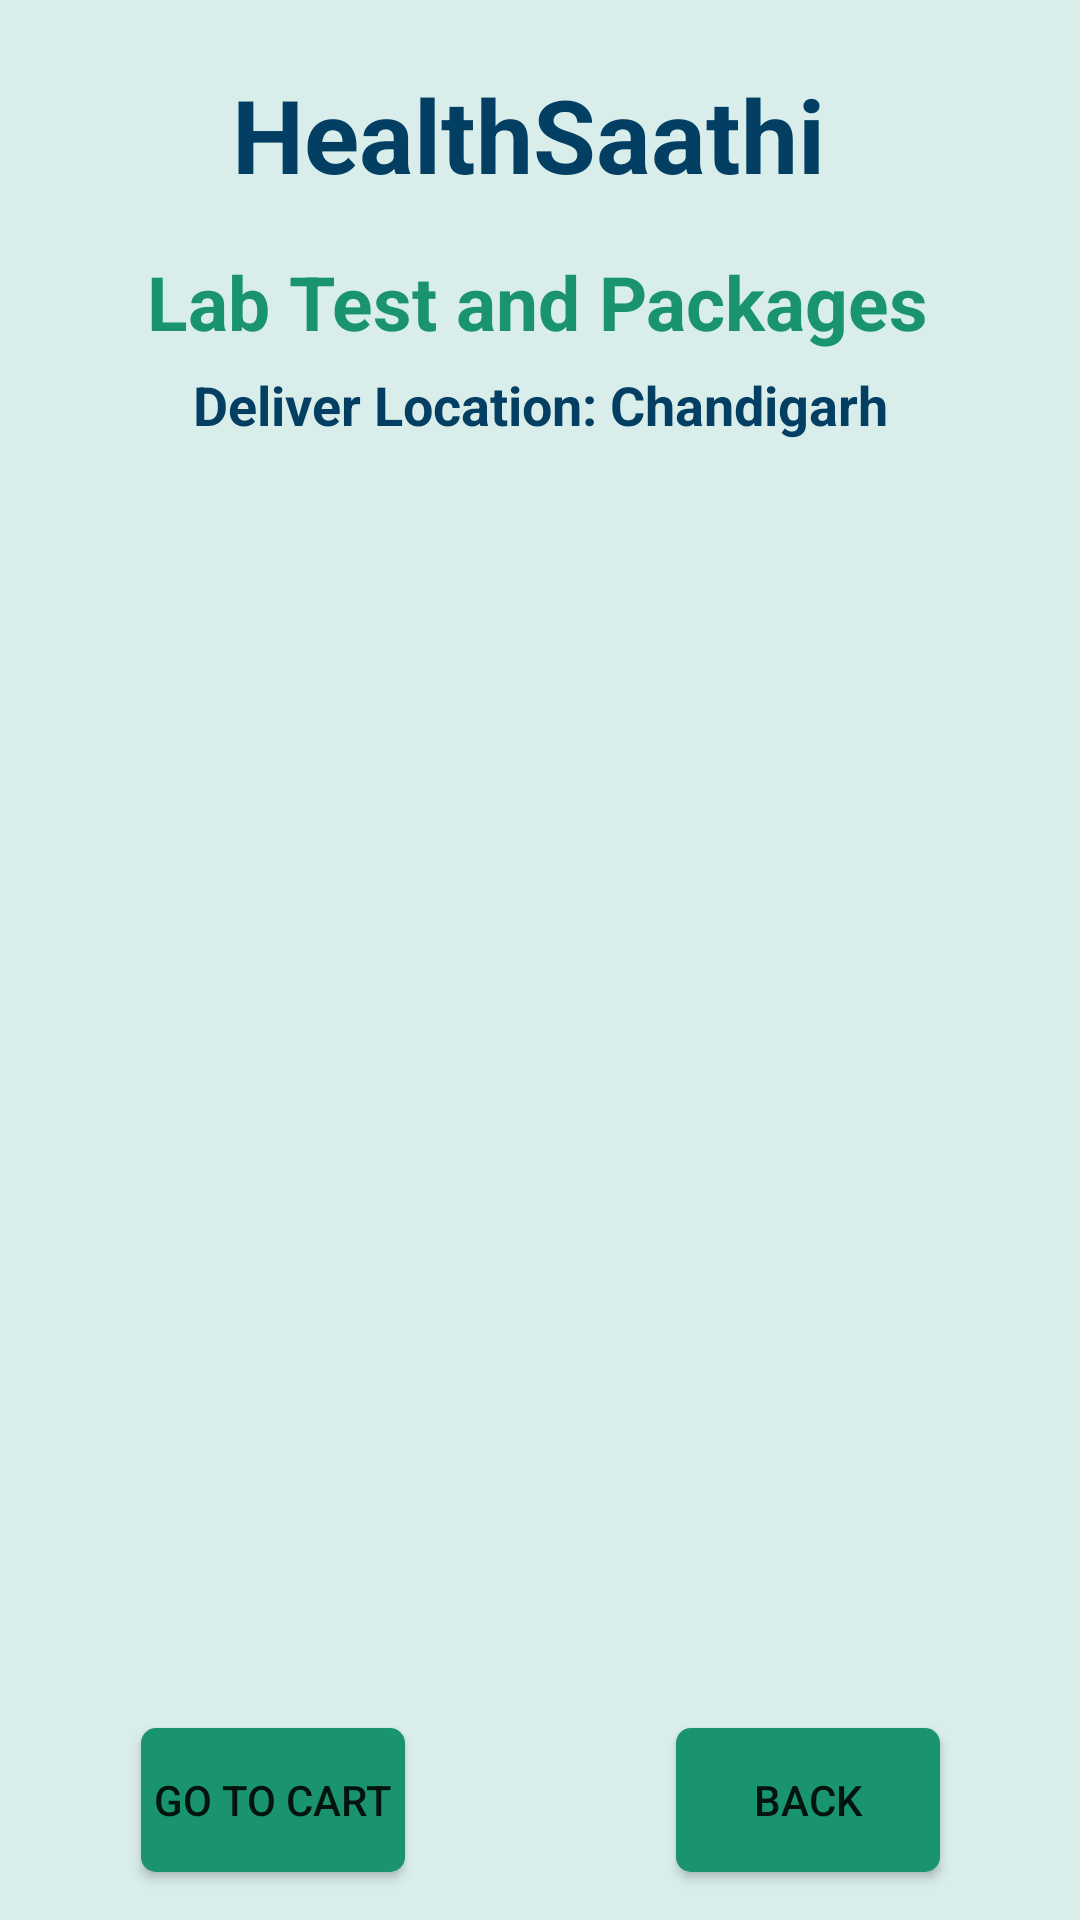

Produce the Android XML layout that renders to this screen, including the resource entries it uses.
<!-- AndroidManifest.xml: application theme Theme.Healthcare -->
<!-- res/layout/activity_lab_test.xml -->
<?xml version="1.0" encoding="utf-8"?>
<androidx.constraintlayout.widget.ConstraintLayout xmlns:android="http://schemas.android.com/apk/res/android"
    xmlns:app="http://schemas.android.com/apk/res-auto"
    xmlns:tools="http://schemas.android.com/tools"
    android:layout_width="match_parent"
    android:layout_height="match_parent"
    android:background="#d9eeeb"
    tools:context="LabTestActivity">

    <TextView
        android:id="@+id/textViewDDName"
        android:layout_width="wrap_content"
        android:layout_height="wrap_content"
        android:text="HealthSaathi"
        android:textColor="#033F63"
        android:textSize="34sp"
        android:textStyle="bold"
        app:layout_constraintBottom_toBottomOf="parent"
        app:layout_constraintEnd_toEndOf="parent"
        app:layout_constraintHorizontal_bias="0.476"
        app:layout_constraintStart_toStartOf="parent"
        app:layout_constraintTop_toTopOf="parent"
        app:layout_constraintVertical_bias="0.037" />

    <TextView
        android:id="@+id/textViewHADTitle"
        android:layout_width="wrap_content"
        android:layout_height="wrap_content"
        android:text="Deliver Location: Chandigarh"
        android:textColor="#033F63"
        android:textSize="18sp"
        android:textStyle="bold"
        app:layout_constraintBottom_toBottomOf="parent"
        app:layout_constraintEnd_toEndOf="parent"
        app:layout_constraintStart_toStartOf="parent"
        app:layout_constraintTop_toBottomOf="@+id/textViewDDName"
        app:layout_constraintVertical_bias="0.101" />

    <TextView
        android:id="@+id/textViewBMCTitle"
        android:layout_width="wrap_content"
        android:layout_height="wrap_content"
        android:text="Lab Test and Packages"
        android:textColor="@color/Green"
        android:textSize="25sp"
        android:textStyle="bold"
        app:layout_constraintBottom_toBottomOf="parent"
        app:layout_constraintEnd_toEndOf="parent"
        app:layout_constraintHorizontal_bias="0.492"
        app:layout_constraintStart_toStartOf="parent"
        app:layout_constraintTop_toBottomOf="@+id/textViewDDName"
        app:layout_constraintVertical_bias="0.03" />

    <ListView
        android:id="@+id/listviewBM"
        android:layout_width="300dp"
        android:layout_height="450dp"
        android:layout_margin="10dp"
        android:layout_marginStart="16dp"
        android:layout_marginTop="1dp"
        android:layout_marginEnd="16dp"
        app:layout_constraintBottom_toBottomOf="parent"
        app:layout_constraintEnd_toEndOf="parent"
        app:layout_constraintHorizontal_bias="0.493"
        app:layout_constraintStart_toStartOf="parent"
        app:layout_constraintTop_toBottomOf="@+id/textViewHADTitle"
        app:layout_constraintVertical_bias="0.206" />

    <Button
        android:id="@+id/buttonBMGoToCart"
        android:layout_width="wrap_content"
        android:layout_height="wrap_content"
        android:layout_marginBottom="16dp"
        android:background="@drawable/login_background"
        android:text="GO TO CART"
        app:layout_constraintBottom_toBottomOf="parent"
        app:layout_constraintEnd_toEndOf="parent"
        app:layout_constraintHorizontal_bias="0.173"
        app:layout_constraintStart_toStartOf="parent" />

    <Button
        android:id="@+id/buttonBMBack"
        android:layout_width="wrap_content"
        android:layout_height="wrap_content"
        android:layout_marginBottom="16dp"
        android:background="@drawable/login_background"
        android:text="BACK"
        app:layout_constraintBottom_toBottomOf="parent"
        app:layout_constraintEnd_toEndOf="parent"
        app:layout_constraintHorizontal_bias="0.829"
        app:layout_constraintStart_toStartOf="parent" />


</androidx.constraintlayout.widget.ConstraintLayout>
<!-- resources referenced by this layout -->
<resources>
  <color name="Green">#1A936F</color>
  <!-- drawable login_background (drawable) -->
  <?xml version="1.0" encoding="utf-8"?>
  <shape xmlns:android="http://schemas.android.com/apk/res/android"
      android:shape="rectangle">
      <solid
          android:color="#1A936F">
  
      </solid>
      <corners
          android:radius="5dp">
  
      </corners>
  
  </shape>
  <style name="Theme.Healthcare" parent="Theme.AppCompat.Light.NoActionBar">
          
          <item name="colorPrimary">@color/purple_500</item>
          <item name="colorPrimaryDark">@color/purple_700</item>
          <item name="colorAccent">@color/teal_200</item>
          
      </style>
  <color name="purple_500">#FF6200EE</color>
  <color name="purple_700">#FF3700B3</color>
  <color name="teal_200">#FF03DAC5</color>
</resources>
